Labelled photos from "eurio-poc", an image-classification folder in Musubi42/Eurio. The possible labels are: Andorra 2014 2 euro standard, de 2007 2eur schwerin castle mecklenburg vorpommern, de 2020 2eur 50 years since the kniefall von warschau, France 2007 2 euro standard.

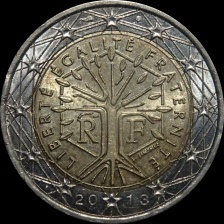
Label: France 2007 2 euro standard

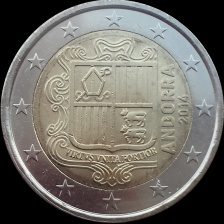
Label: Andorra 2014 2 euro standard

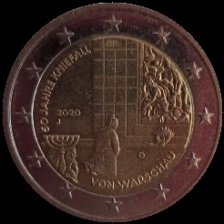
Label: de 2020 2eur 50 years since the kniefall von warschau

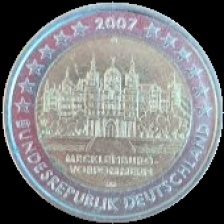
Label: de 2007 2eur schwerin castle mecklenburg vorpommern

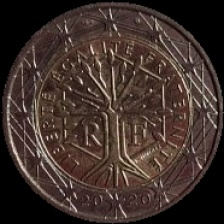
Label: France 2007 2 euro standard

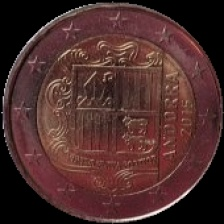
Label: Andorra 2014 2 euro standard
